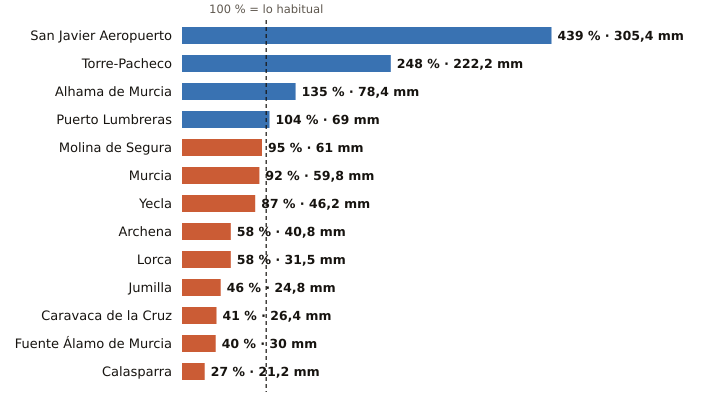

Data behind this chart, as committed beside it:
estacion, provincia, indicativo, mm_otono, referencia_mm, pct, periodo_referencia, hasta, hora
San Javier Aeropuerto, Murcia, 7031X, 305.4, 69.5, 439, 2011-2025, 2026-10-31, 20
Torre-Pacheco, Murcia, 7026X, 222.2, 89.7, 248, 2005-2025, 2026-10-31, 20
Alhama de Murcia, Murcia, 7227X, 78.4, 58.0, 135, 2004-2025, 2026-10-31, 19
Puerto Lumbreras, Murcia, 7211B, 69.0, 66.5, 104, 1991-2020, 2026-10-31, 20
Molina de Segura, Murcia, 7237E, 61.0, 64.4, 95, 2005-2025, 2026-10-31, 20
Murcia, Murcia, 7178I, 59.8, 64.8, 92, 1991-2020, 2026-10-31, 20
Yecla, Murcia, 7275C, 46.2, 53.2, 87, 2009-2025, 2026-10-31, 20
Archena, Murcia, 7158X, 40.8, 70.8, 58, 2008-2025, 2026-10-31, 19
Lorca, Murcia, 7209, 31.5, 53.9, 58, 1991-2020, 2026-10-31, 20
Jumilla, Murcia, 7138B, 24.8, 54.4, 46, 2009-2025, 2026-10-31, 19
Caravaca de la Cruz, Murcia, 7119B, 26.4, 64.1, 41, 2009-2025, 2026-10-31, 20
Fuente Álamo de Murcia, Murcia, 7023X, 30.0, 74.7, 40, 2008-2025, 2026-10-31, 19
Calasparra, Murcia, 7121A, 21.2, 78.3, 27, 2008-2025, 2026-10-31, 19
